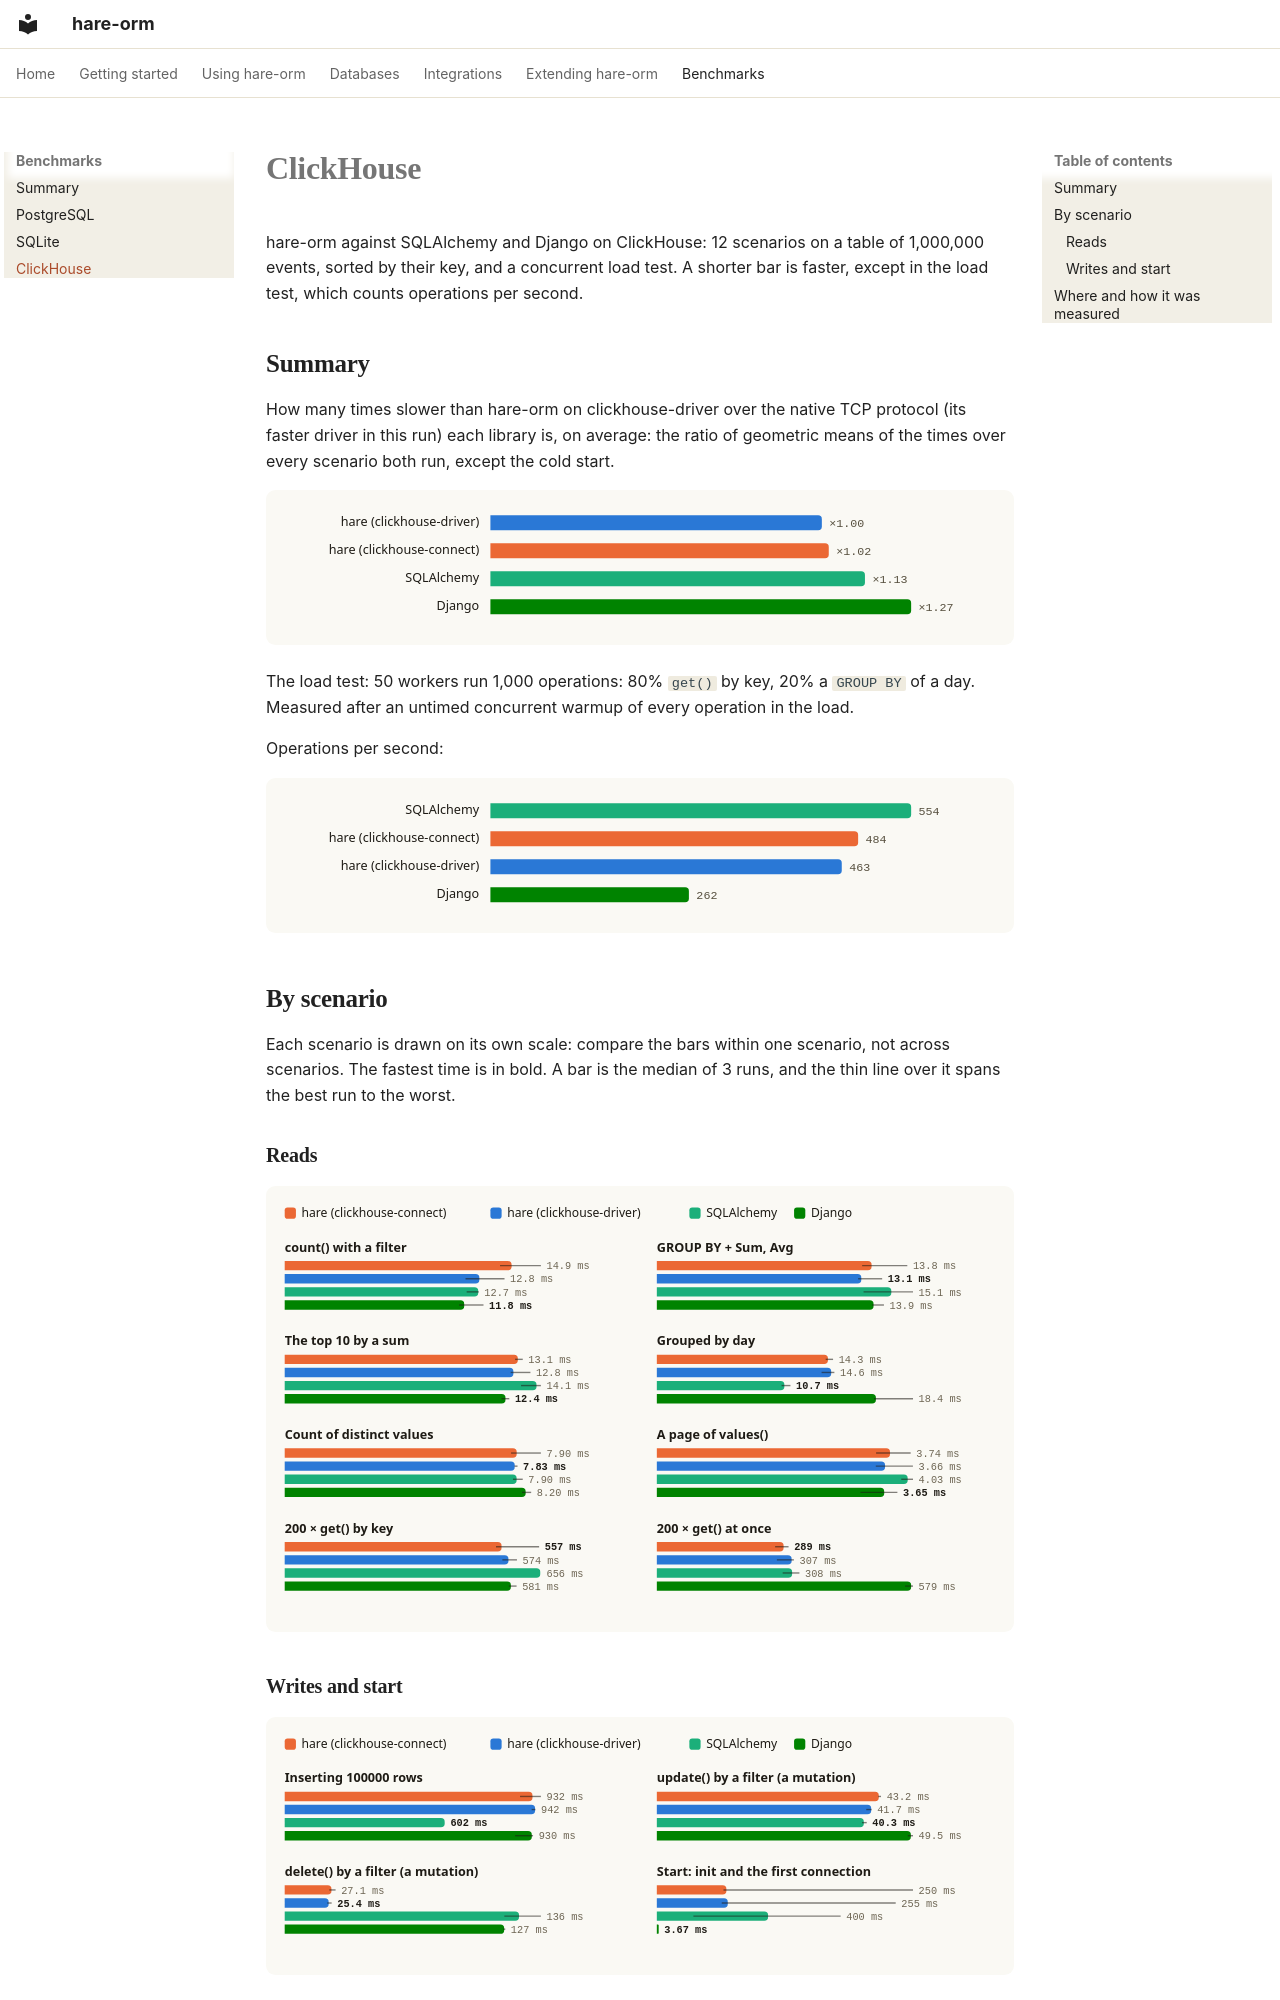

repository: hare-orm/hare-orm · page: benchmarks/clickhouse/index.html · generator: mkdocs

<!-- Written by benchmarks/bench.py (`all` or `charts`): edit the text there, not here. -->

# ClickHouse

hare-orm against SQLAlchemy and Django on ClickHouse: 12 scenarios on a table of 1,000,000 events,
sorted by their key, and a concurrent load test. A shorter bar is faster, except in the load test,
which counts operations per second.

## <a id="summary"></a>Summary

How many times slower than hare-orm on clickhouse-driver over the native TCP protocol (its faster
driver in this run) each library is, on average: the ratio of geometric means of the times over
every scenario both run, except the cold start.

![Times slower than hare-orm, on average](../assets/benchmarks/clickhouse-summary-slower-en-light.svg#gh-light-mode-only)
![Times slower than hare-orm, on average](../assets/benchmarks/clickhouse-summary-slower-en-dark.svg#gh-dark-mode-only)

The load test: 50 workers run 1,000 operations: 80% `get()` by key, 20% a `GROUP BY` of a day.
Measured after an untimed concurrent warmup of every operation in the load.

Operations per second:

![Operations per second](../assets/benchmarks/clickhouse-summary-load-test-en-light.svg#gh-light-mode-only)
![Operations per second](../assets/benchmarks/clickhouse-summary-load-test-en-dark.svg#gh-dark-mode-only)

## <a id="by-scenario"></a>By scenario

Each scenario is drawn on its own scale: compare the bars within one scenario, not across scenarios.
The fastest time is in bold. A bar is the median of 3 runs, and the thin line over it spans the best
run to the worst.

### <a id="reads"></a>Reads

![Reads](../assets/benchmarks/clickhouse-reads-en-light.svg#gh-light-mode-only)
![Reads](../assets/benchmarks/clickhouse-reads-en-dark.svg#gh-dark-mode-only)

### <a id="writes"></a>Writes and start

![Writes and start](../assets/benchmarks/clickhouse-writes-en-light.svg#gh-light-mode-only)
![Writes and start](../assets/benchmarks/clickhouse-writes-en-dark.svg#gh-dark-mode-only)
